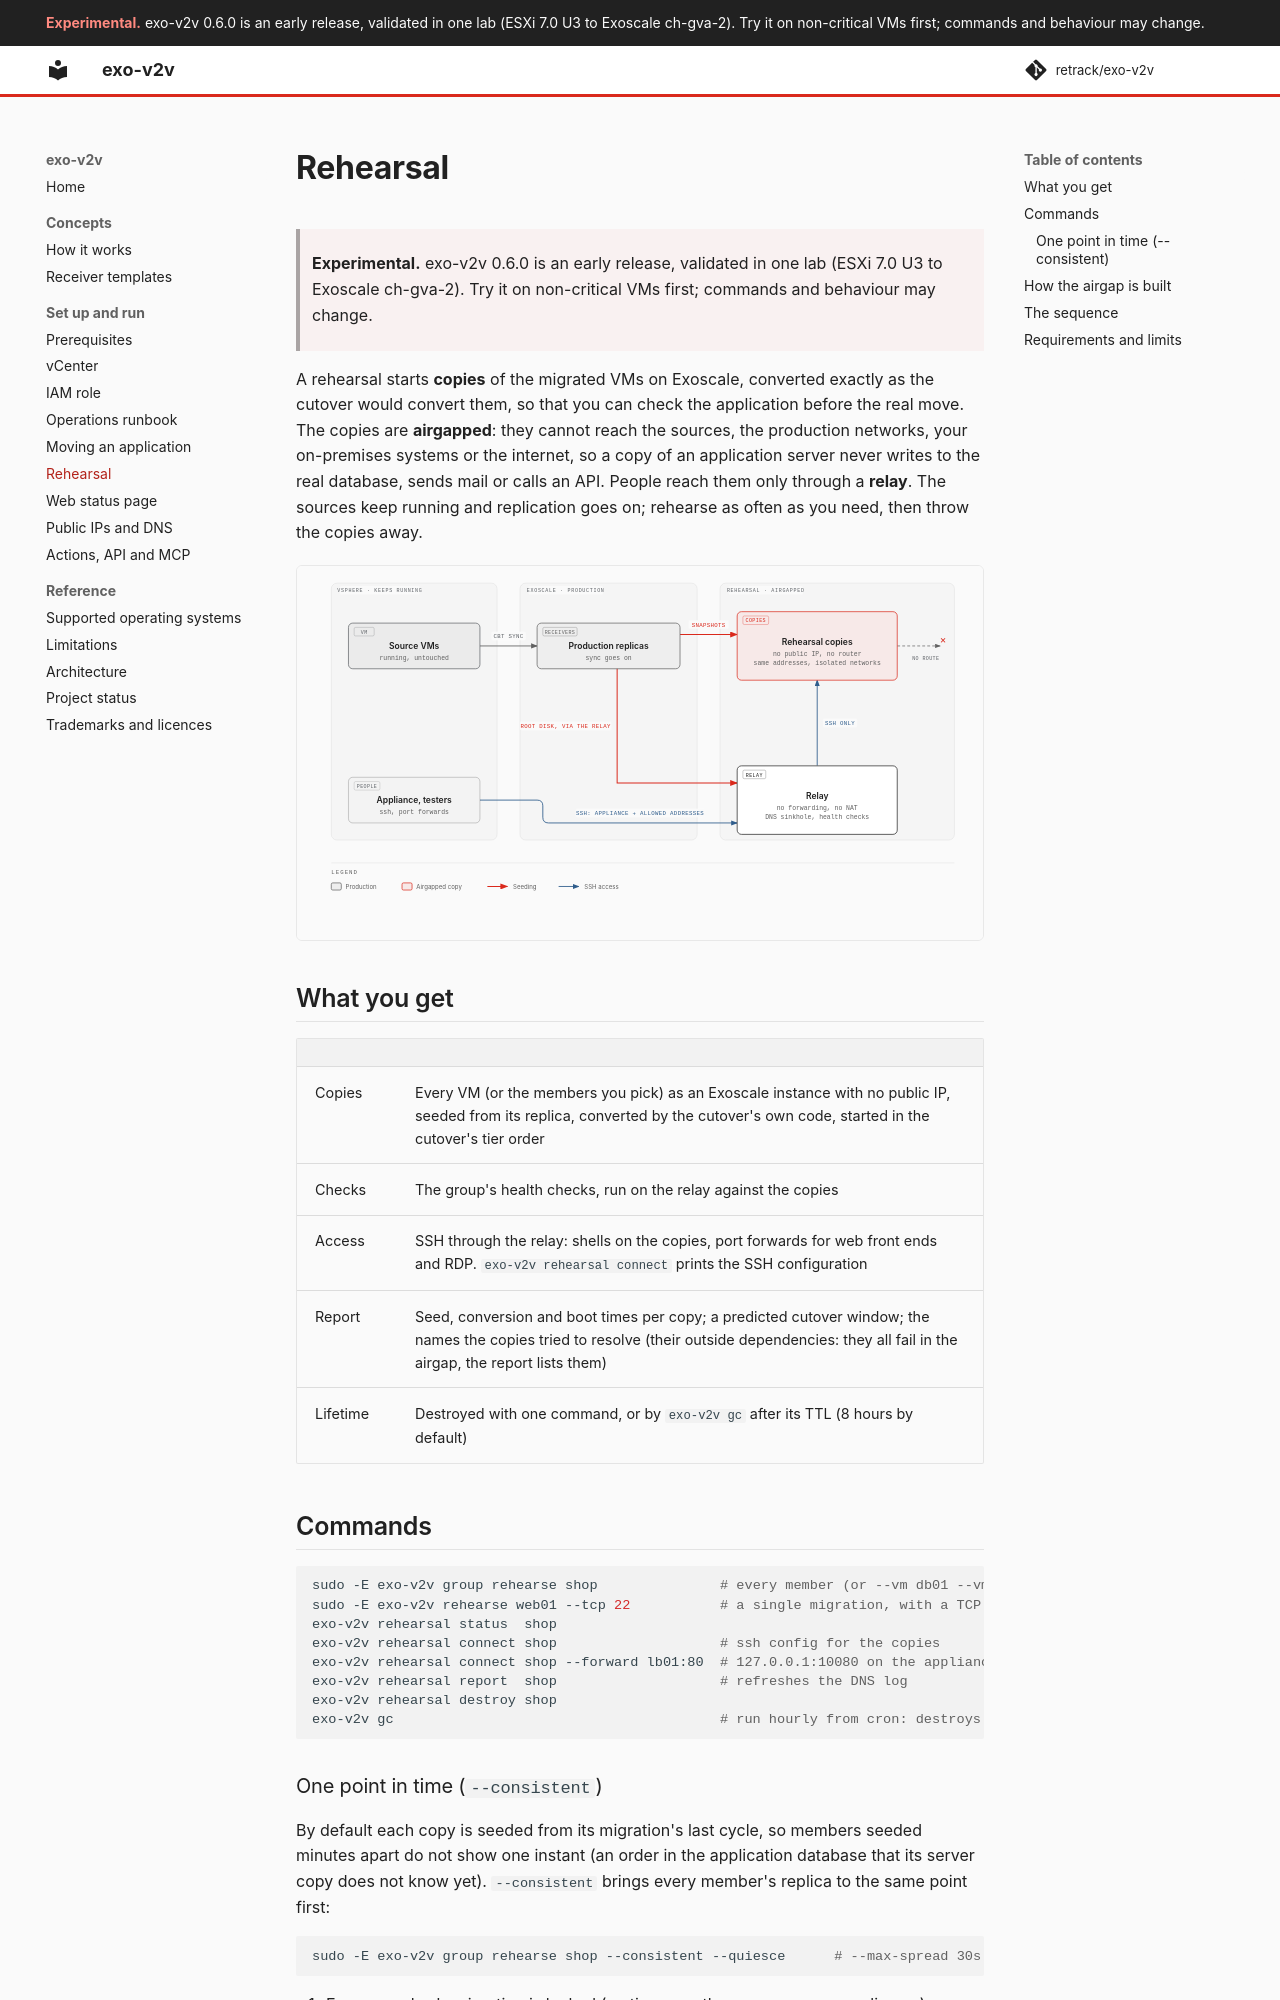

repository: retrack/exo-v2v · page: rehearsal/index.html · generator: mkdocs

# Rehearsal

> **Experimental.** exo-v2v 0.6.0 is an early release, validated in one lab (ESXi 7.0 U3 to Exoscale ch-gva-2). Try it on non-critical VMs first; commands and behaviour may change.

A rehearsal starts **copies** of the migrated VMs on Exoscale, converted exactly
as the cutover would convert them, so that you can check the application before
the real move. The copies are **airgapped**: they cannot reach the sources, the
production networks, your on-premises systems or the internet, so a copy of an
application server never writes to the real database, sends mail or calls an
API. People reach them only through a **relay**. The sources keep running and
replication goes on; rehearse as often as you need, then throw the copies away.

![A rehearsal: copies seeded from the production replicas, on isolated networks, reachable only through the relay](diagrams/rehearsal.svg)

## What you get

| | |
|---|---|
| Copies | Every VM (or the members you pick) as an Exoscale instance with no public IP, seeded from its replica, converted by the cutover's own code, started in the cutover's tier order |
| Checks | The group's health checks, run on the relay against the copies |
| Access | SSH through the relay: shells on the copies, port forwards for web front ends and RDP. `exo-v2v rehearsal connect` prints the SSH configuration |
| Report | Seed, conversion and boot times per copy; a predicted cutover window; the names the copies tried to resolve (their outside dependencies: they all fail in the airgap, the report lists them) |
| Lifetime | Destroyed with one command, or by `exo-v2v gc` after its TTL (8 hours by default) |

## Commands

```bash
sudo -E exo-v2v group rehearse shop               # every member (or --vm db01 --vm app01)
sudo -E exo-v2v rehearse web01 --tcp 22           # a single migration, with a TCP health check
exo-v2v rehearsal status  shop
exo-v2v rehearsal connect shop                    # ssh config for the copies
exo-v2v rehearsal connect shop --forward lb01:80  # 127.0.0.1:10080 on the appliance -> the copy
exo-v2v rehearsal report  shop                    # refreshes the DNS log
exo-v2v rehearsal destroy shop
exo-v2v gc                                        # run hourly from cron: destroys expired rehearsals
```
